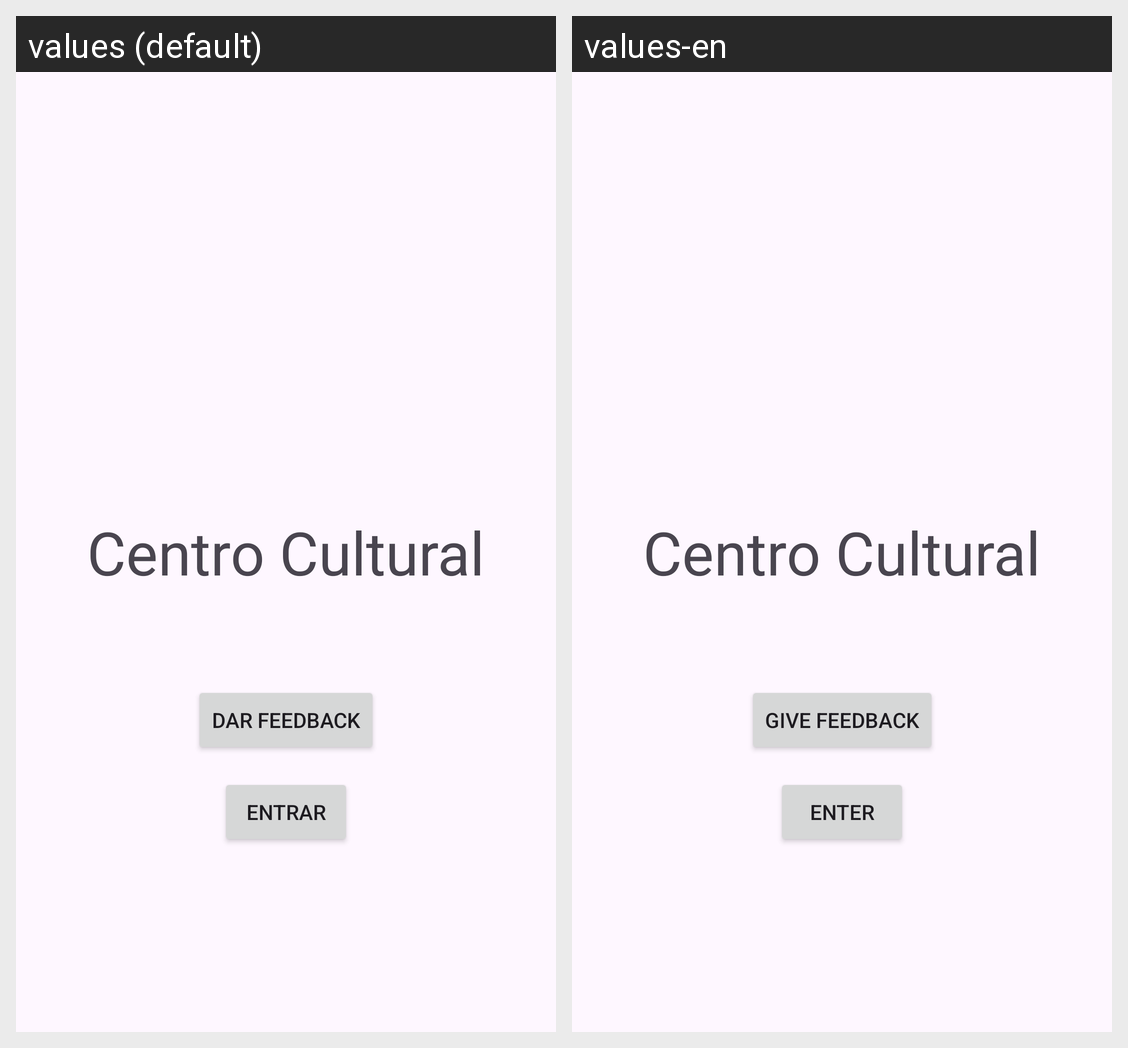

Locale-by-locale string values for the Android screen shown in this grid:
Android screen res/layout/activity_main.xml rendered under 2 locales, left to right: values (default), values-en. Device: Nexus 5 (rendered at 1080×1920; each locale shown at half size, 540×960, under a caption strip naming it); theme Theme.Agoravai.
Strings drawn on this screen, with the default value and each locale's value (text and hints the layout hard-codes, and strings that could not be matched under every locale, appear in the picture but are not listed):

entrarbut
  values: Entrar
  values-en: Enter

dar_feedback
  values: Dar feedback
  values-en: Give feedback
